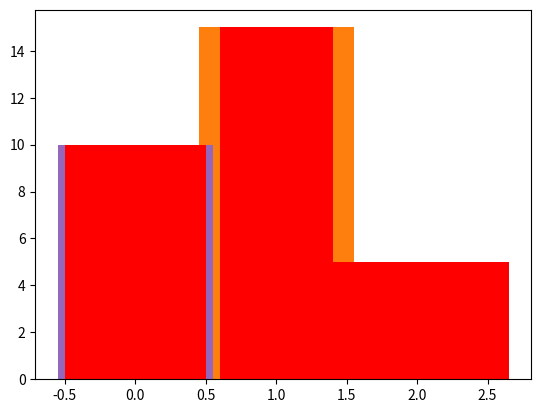

This chart was generated by the following Python code:
# -*- coding: utf-8 -*-
"""
@author:Jamgaonkar
"""

import matplotlib.pyplot as plt

x = [0, 1, 2]
y = [10, 15, 5]
plt.bar(x, y)
plt.show()

plt.bar(x, y, width=1.1)
plt.show()

plt.bar(x, y, width=0.5)
plt.show()

plt.bar(x, y, width=0.2)
plt.show()

plt.bar(x, y, width=[1.1, 0.8, 0.2])
plt.show()

plt.bar(x, y, width=[1, 0.8, 1.3], color='r')
plt.show()
